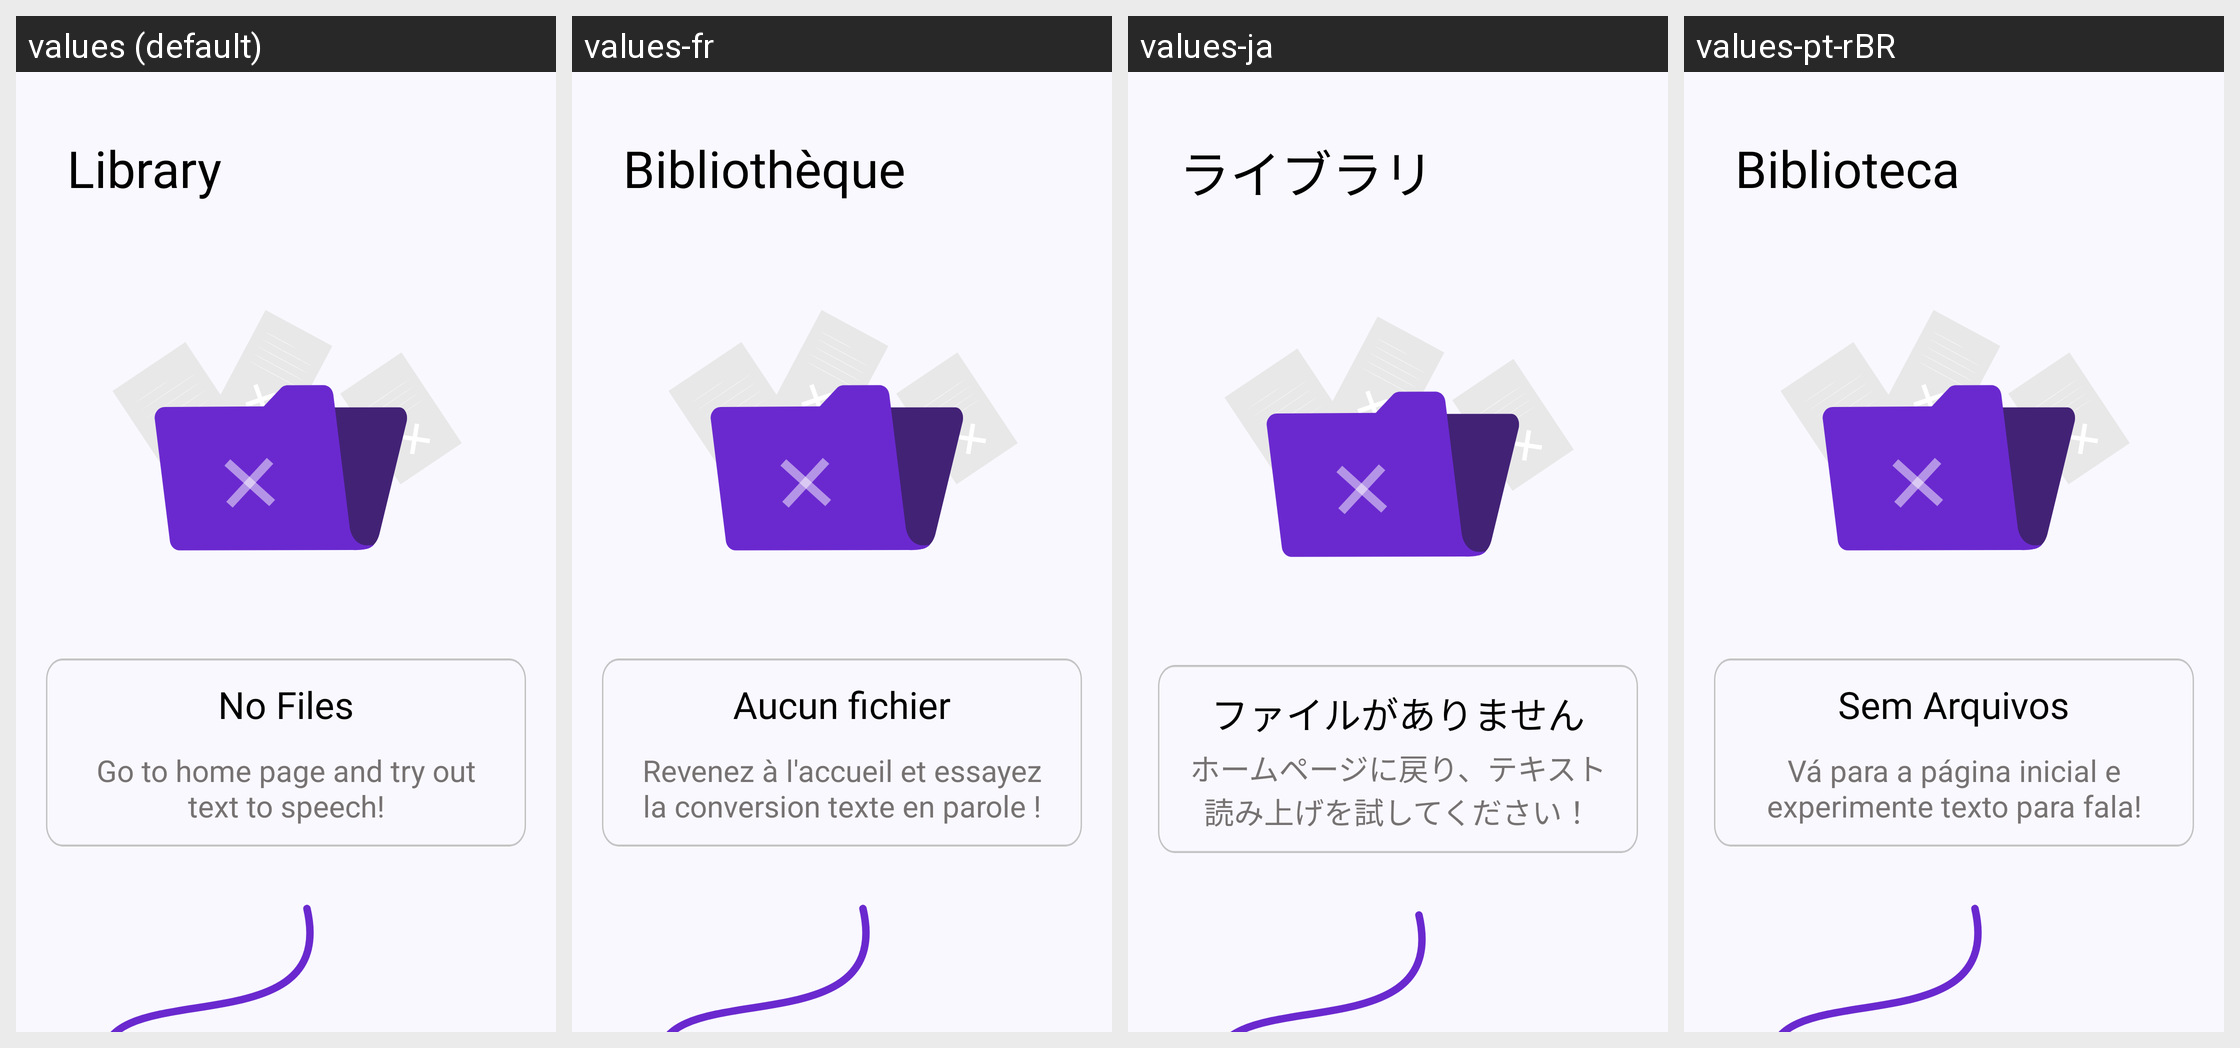

The Android screen above is rendered under several locales of the same app. Produce the string resources it draws, with the default and per-locale values.
Android screen res/layout/fragment_null_files.xml rendered under 4 locales, left to right: values (default), values-fr, values-ja, values-pt-rBR. Device: Nexus 5 (rendered at 1080×1920; each locale shown at half size, 540×960, under a caption strip naming it); theme Theme.Kotodama.
Other locales in the repository, not shown: values-ar-rAE, values-de, values-en, values-es, values-in, values-ko, values-ru, values-tr, values-vi, values-zh-rCN, values-zh-rSG.
Strings drawn on this screen, with the default value and each locale's value (text and hints the layout hard-codes, and strings that could not be matched under every locale, appear in the picture but are not listed):

library
  values: Library
  values-fr: Bibliothèque
  values-ja: ライブラリ
  values-pt-rBR: Biblioteca

noFiles
  values: No Files
  values-fr: Aucun fichier
  values-ja: ファイルがありません
  values-pt-rBR: Sem Arquivos

goToHome
  values: Go to home page and try out text to speech!
  values-fr: Revenez à l'accueil et essayez la conversion texte en parole !
  values-ja: ホームページに戻り、テキスト読み上げを試してください！
  values-pt-rBR: Vá para a página inicial e experimente texto para fala!
